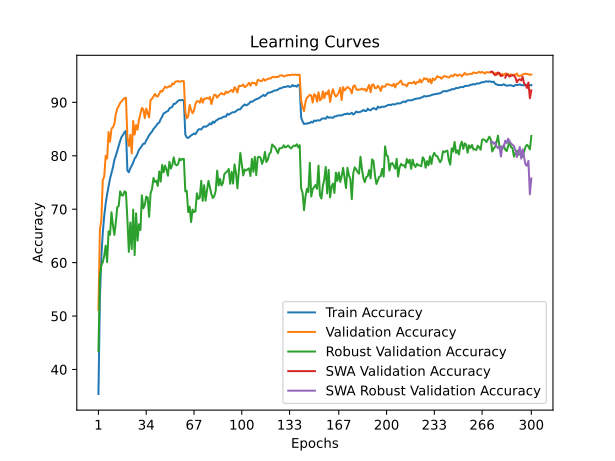

The data file committed next to this chart (first rows):
train_accuracy; train_loss; valid_accuracy; valid_loss; valid_accuracy_robust; valid_accuracy_swa; valid_accuracy_robust_swa
35,4100; 1,8838; 51,1800; 1,5869; 43,4345; 51,1800; 43,4345
53,3960; 1,5284; 66,1800; 1,2918; 57,5034; 66,1800; 57,5034
61,0980; 1,3725; 67,9400; 1,2666; 59,5241; 67,9400; 59,5241
65,6120; 1,2717; 75,4900; 1,0704; 60,0759; 75,4900; 60,0759
68,7720; 1,2053; 76,1000; 1,0769; 61,3034; 76,1000; 61,3034
71,0660; 1,1555; 79,9900; 0,9798; 63,1793; 79,9900; 63,1793
72,8040; 1,1138; 79,4800; 0,9959; 60,0897; 79,4800; 60,0897
74,3220; 1,0821; 84,4400; 0,8721; 65,8483; 84,4400; 65,8483
75,7340; 1,0498; 82,6400; 0,9058; 65,2207; 82,6400; 65,2207
76,8080; 1,0224; 85,0600; 0,8483; 69,4207; 85,0600; 69,4207
77,8100; 0,9999; 85,3400; 0,8394; 67,0207; 85,3400; 67,0207
79,2620; 0,9666; 85,9700; 0,8212; 65,1931; 85,9700; 65,1931
80,0000; 0,9493; 87,7900; 0,7812; 67,5310; 87,7900; 67,5310
80,9560; 0,9280; 88,8300; 0,7628; 70,3793; 88,8300; 70,3793
82,0020; 0,9041; 89,3000; 0,7465; 70,5931; 89,3000; 70,5931
82,7740; 0,8892; 89,9000; 0,7344; 73,3517; 89,9000; 73,3517
83,5340; 0,8711; 90,2100; 0,7255; 72,6345; 90,2100; 72,6345
83,9300; 0,8607; 90,5000; 0,7153; 72,5517; 90,5000; 72,5517
84,4080; 0,8494; 90,7800; 0,7124; 73,3379; 90,7800; 73,3379
84,6580; 0,8461; 90,8700; 0,7114; 73,1517; 90,8700; 73,1517
77,2320; 1,0139; 83,3800; 0,8852; 68,0759; 83,3800; 68,0759
76,9140; 1,0175; 81,8200; 0,9260; 62,0138; 81,8200; 62,0138
77,6380; 1,0045; 83,9100; 0,8785; 67,5103; 83,9100; 67,5103
78,1480; 0,9895; 80,4400; 0,9660; 62,5241; 80,4400; 62,5241
78,7400; 0,9774; 86,5200; 0,8238; 69,9172; 86,5200; 69,9172
79,4680; 0,9631; 83,9500; 0,8713; 61,4000; 83,9500; 61,4000
79,8440; 0,9549; 85,7500; 0,8380; 69,2276; 85,7500; 69,2276
80,4260; 0,9419; 84,9000; 0,8591; 64,1172; 84,9000; 64,1172
81,1380; 0,9291; 86,7300; 0,8079; 67,1862; 86,7300; 67,1862
81,4660; 0,9184; 87,8200; 0,7880; 66,0897; 87,8200; 66,0897
81,8540; 0,9135; 88,9500; 0,7505; 72,6000; 88,9500; 72,6000
82,2640; 0,8979; 88,6800; 0,7686; 70,1655; 88,6800; 70,1655
82,2600; 0,8969; 87,0400; 0,8014; 70,7517; 87,0400; 70,7517
82,8920; 0,8826; 88,8400; 0,7586; 72,3448; 88,8400; 72,3448
83,3320; 0,8714; 87,9600; 0,7740; 72,2000; 87,9600; 72,2000
83,8340; 0,8631; 87,1800; 0,8008; 68,5793; 87,1800; 68,5793
84,2220; 0,8549; 90,4500; 0,7200; 72,9586; 90,4500; 72,9586
84,5260; 0,8466; 90,6800; 0,7193; 73,7931; 90,6800; 73,7931
85,0120; 0,8356; 91,0800; 0,7118; 75,8414; 91,0800; 75,8414
85,3080; 0,8308; 91,5700; 0,6959; 75,1103; 91,5700; 75,1103
85,6560; 0,8195; 91,1800; 0,7040; 75,3241; 91,1800; 75,3241
86,0640; 0,8151; 91,0900; 0,7064; 74,3655; 91,0900; 74,3655
86,2040; 0,8056; 91,6400; 0,6997; 77,0552; 91,6400; 77,0552
86,8600; 0,7954; 92,1400; 0,6865; 75,1655; 92,1400; 75,1655
87,3280; 0,7893; 92,0100; 0,6835; 78,3103; 92,0100; 78,3103
87,9260; 0,7751; 92,4500; 0,6766; 76,9034; 92,4500; 76,9034
88,0540; 0,7695; 92,9400; 0,6674; 78,1655; 92,9400; 78,1655
88,2740; 0,7637; 92,7400; 0,6684; 77,3862; 92,7400; 77,3862
88,3560; 0,7612; 92,8500; 0,6660; 76,2690; 92,8500; 76,2690
88,8440; 0,7522; 93,0500; 0,6646; 78,8828; 93,0500; 78,8828
89,0240; 0,7483; 92,9700; 0,6620; 77,6069; 92,9700; 77,6069
89,1460; 0,7423; 93,5300; 0,6586; 78,2483; 93,5300; 78,2483
89,7260; 0,7306; 93,3900; 0,6582; 79,6966; 93,3900; 79,6966
89,7200; 0,7322; 93,8500; 0,6507; 78,4552; 93,8500; 78,4552
90,0060; 0,7269; 93,9100; 0,6497; 78,1931; 93,9100; 78,1931
90,2780; 0,7181; 93,9900; 0,6486; 78,4207; 93,9900; 78,4207
90,4280; 0,7181; 93,8600; 0,6472; 79,4828; 93,8600; 79,4828
90,3800; 0,7179; 93,9200; 0,6484; 79,1655; 93,9200; 79,1655
90,4720; 0,7173; 94,0100; 0,6460; 79,4345; 94,0100; 79,4345
90,2820; 0,7195; 93,9400; 0,6466; 79,3862; 93,9400; 79,3862
... 240 more rows
